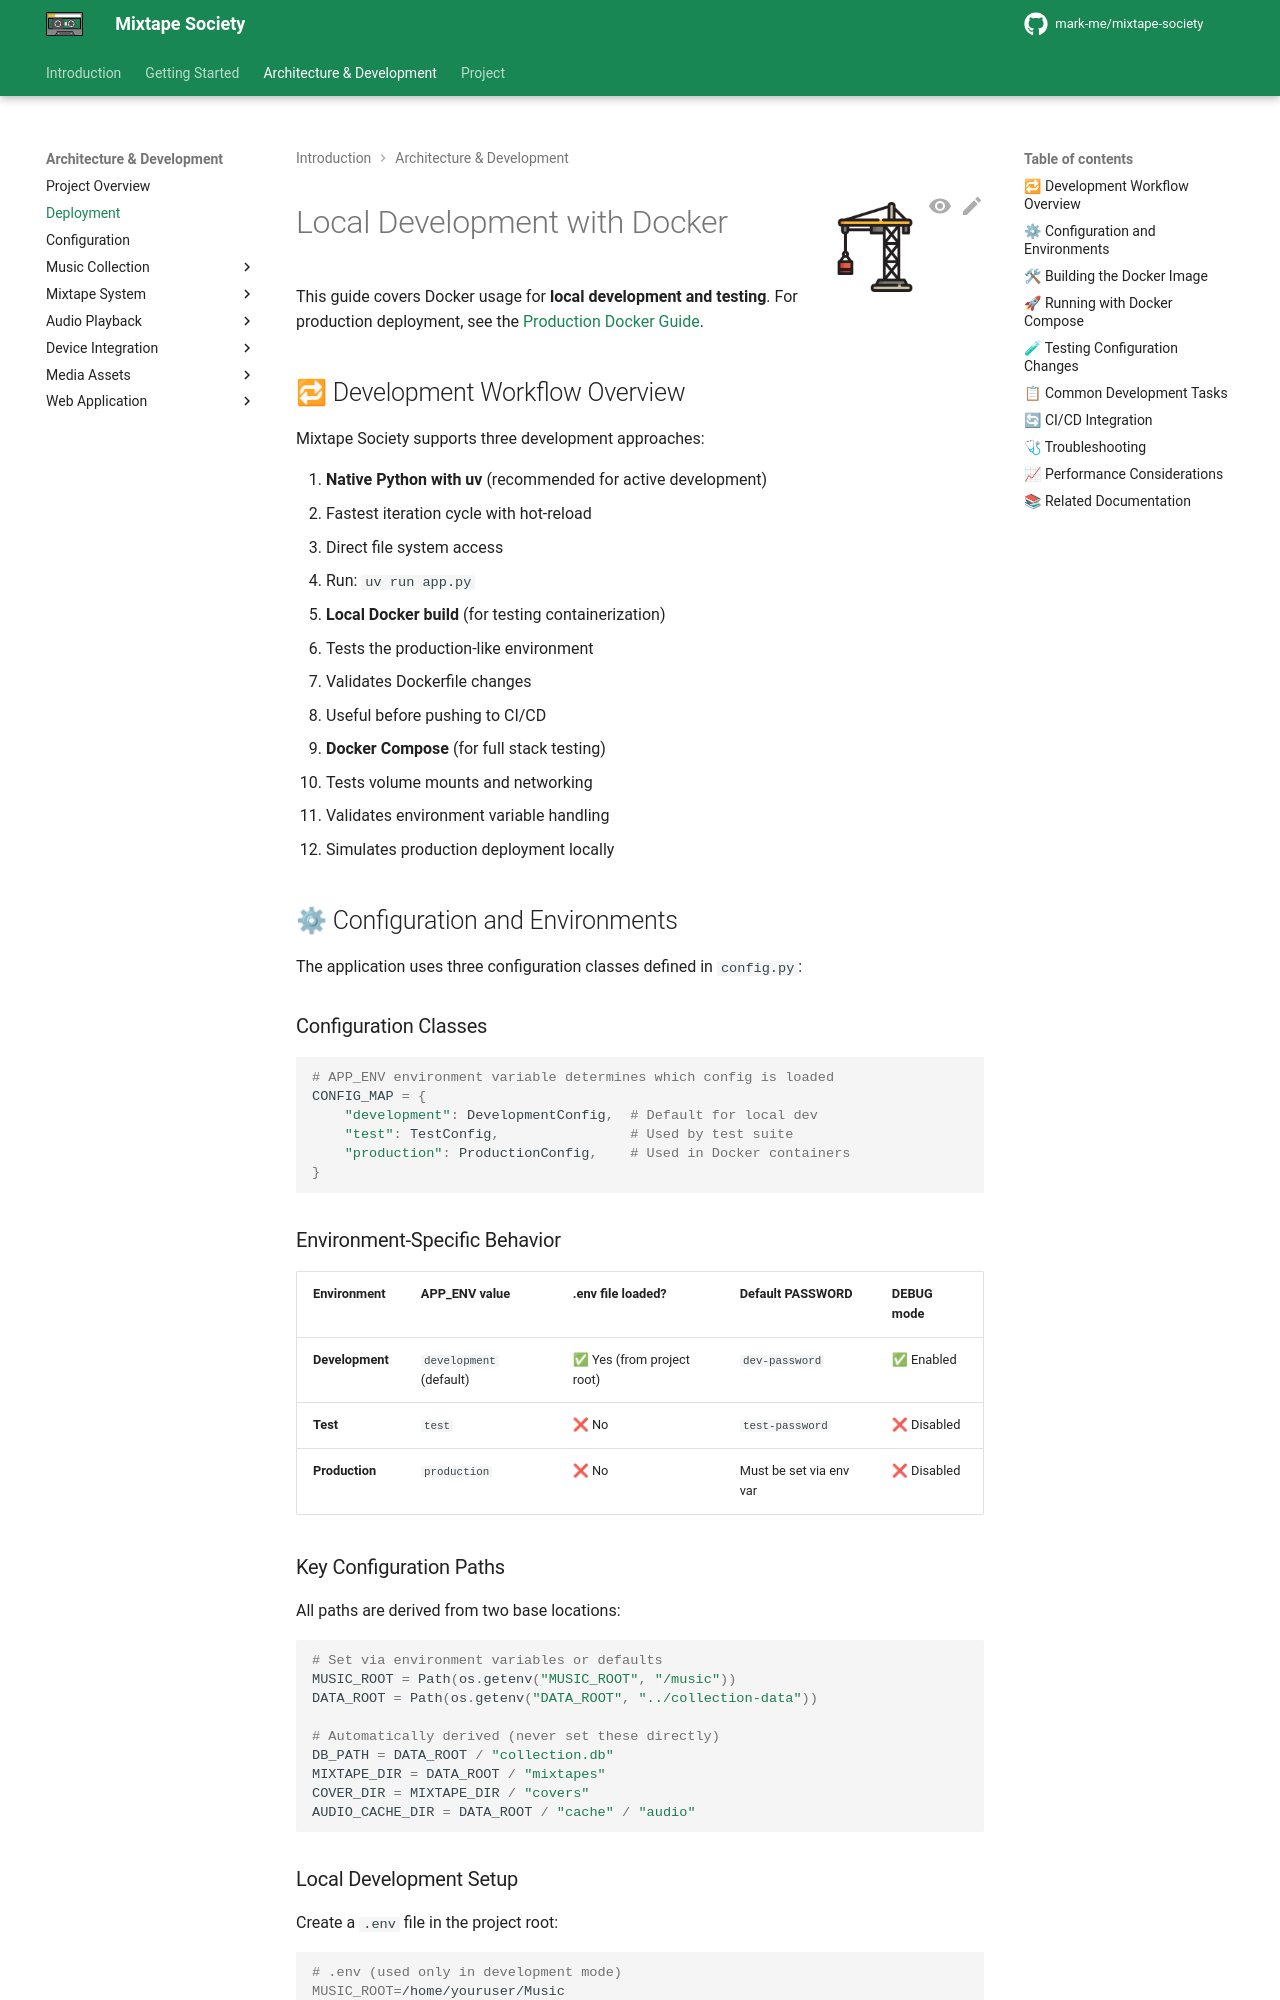

repository: mark-me/mixtape-society · page: development/deployment.html · generator: mkdocs

![Container](../images/deployment.png){ align=right width="90" }

# Local Development with Docker

This guide covers Docker usage for **local development and testing**. For production deployment, see the [Production Docker Guide](../user/creators/installation.md).

## 🔁 Development Workflow Overview

Mixtape Society supports three development approaches:

1. **Native Python with uv** (recommended for active development)
   - Fastest iteration cycle with hot-reload
   - Direct file system access
   - Run: `uv run app.py`

2. **Local Docker build** (for testing containerization)
   - Tests the production-like environment
   - Validates Dockerfile changes
   - Useful before pushing to CI/CD

3. **Docker Compose** (for full stack testing)
   - Tests volume mounts and networking
   - Validates environment variable handling
   - Simulates production deployment locally

## ⚙ Configuration and Environments

The application uses three configuration classes defined in `config.py`:

### Configuration Classes

```python
# APP_ENV environment variable determines which config is loaded
CONFIG_MAP = {
    "development": DevelopmentConfig,  # Default for local dev
    "test": TestConfig,                # Used by test suite
    "production": ProductionConfig,    # Used in Docker containers
}
```

### Environment-Specific Behavior

| Environment | APP_ENV value | .env file loaded? | Default PASSWORD | DEBUG mode |
| ----------- | ------------- | ----------------- | ---------------- | ---------- |
| **Development** | `development` (default) | ✅ Yes (from project root) | `dev-password` | ✅ Enabled |
| **Test** | `test` | ❌ No | `test-password` | ❌ Disabled |
| **Production** | `production` | ❌ No | Must be set via env var | ❌ Disabled |

### Key Configuration Paths

All paths are derived from two base locations:

```python
# Set via environment variables or defaults
MUSIC_ROOT = Path(os.getenv("MUSIC_ROOT", "/music"))
DATA_ROOT = Path(os.getenv("DATA_ROOT", "../collection-data"))

# Automatically derived (never set these directly)
DB_PATH = DATA_ROOT / "collection.db"
MIXTAPE_DIR = DATA_ROOT / "mixtapes"
COVER_DIR = MIXTAPE_DIR / "covers"
AUDIO_CACHE_DIR = DATA_ROOT / "cache" / "audio"
```
